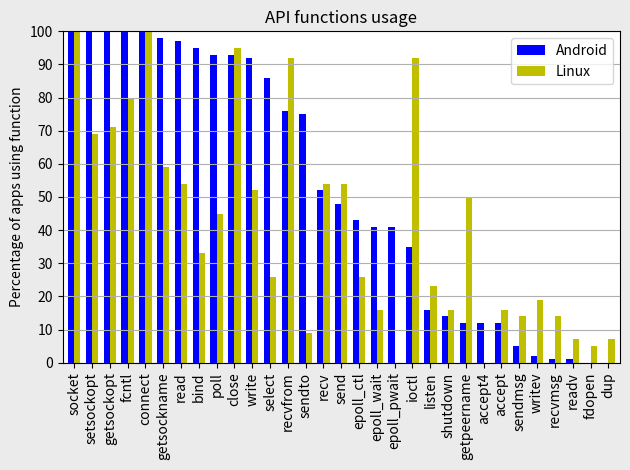

Source code (Python):
import matplotlib
# Do not use any X11 backend
matplotlib.use('Agg')
matplotlib.rcParams['pdf.fonttype'] = 42
matplotlib.rcParams['ps.fonttype'] = 42
import numpy as np
import matplotlib.pyplot as plt
objects = ["socket", "setsockopt", "getsockopt", "fcntl", "connect", "getsockname", "read", "bind", "poll", "close", "write", "select", "recvfrom", "sendto", "recv", "send", "epoll_ctl", "epoll_wait", "epoll_pwait", "ioctl", "listen", "shutdown", "getpeername", "accept4", "accept", "sendmsg", "writev", "recvmsg", "readv", "fdopen", "dup"]
andro = [100, 100, 100, 100, 100, 98, 97, 95, 93, 93, 92, 86, 76, 75, 52, 48, 43, 41, 41, 35, 16, 14, 12, 12, 12, 5,  2,  1,  1, 0, 0]
linux = [100,  69,  71,  80, 100, 59, 54, 33, 45, 95, 52, 26, 92,  9, 54, 54, 26, 16,  0, 92, 23, 16, 50, 0,  16, 14, 19, 14, 7, 5, 7]

y_pos = np.arange(len(objects))


N = len(objects)
ind = np.arange(N)
width = 0.35

fig, ax = plt.subplots()
rects1 = ax.bar(ind, andro, width, color='b')
rects2 = ax.bar(ind + width, linux, width, color='y')
ax.legend((rects1[0], rects2[0]), ('Android', 'Linux'))


ax.set_xticks(ind + width / 2)
ax.set_xticklabels(objects)

plt.title('API functions usage')
plt.ylabel('Percentage of apps using function')
plt.ylim([0,100])
plt.margins(x=0.01, y=0)
plt.grid(True, axis='y')
plt.yticks(range(101)[0::10])
plt.xticks(rotation='vertical')

plt.tight_layout()
fig=plt.figure(1)
fig.patch.set_facecolor('#EBEBEB')
plt.savefig("finding1.pdf", facecolor=fig.get_facecolor(), edgecolor='none')
